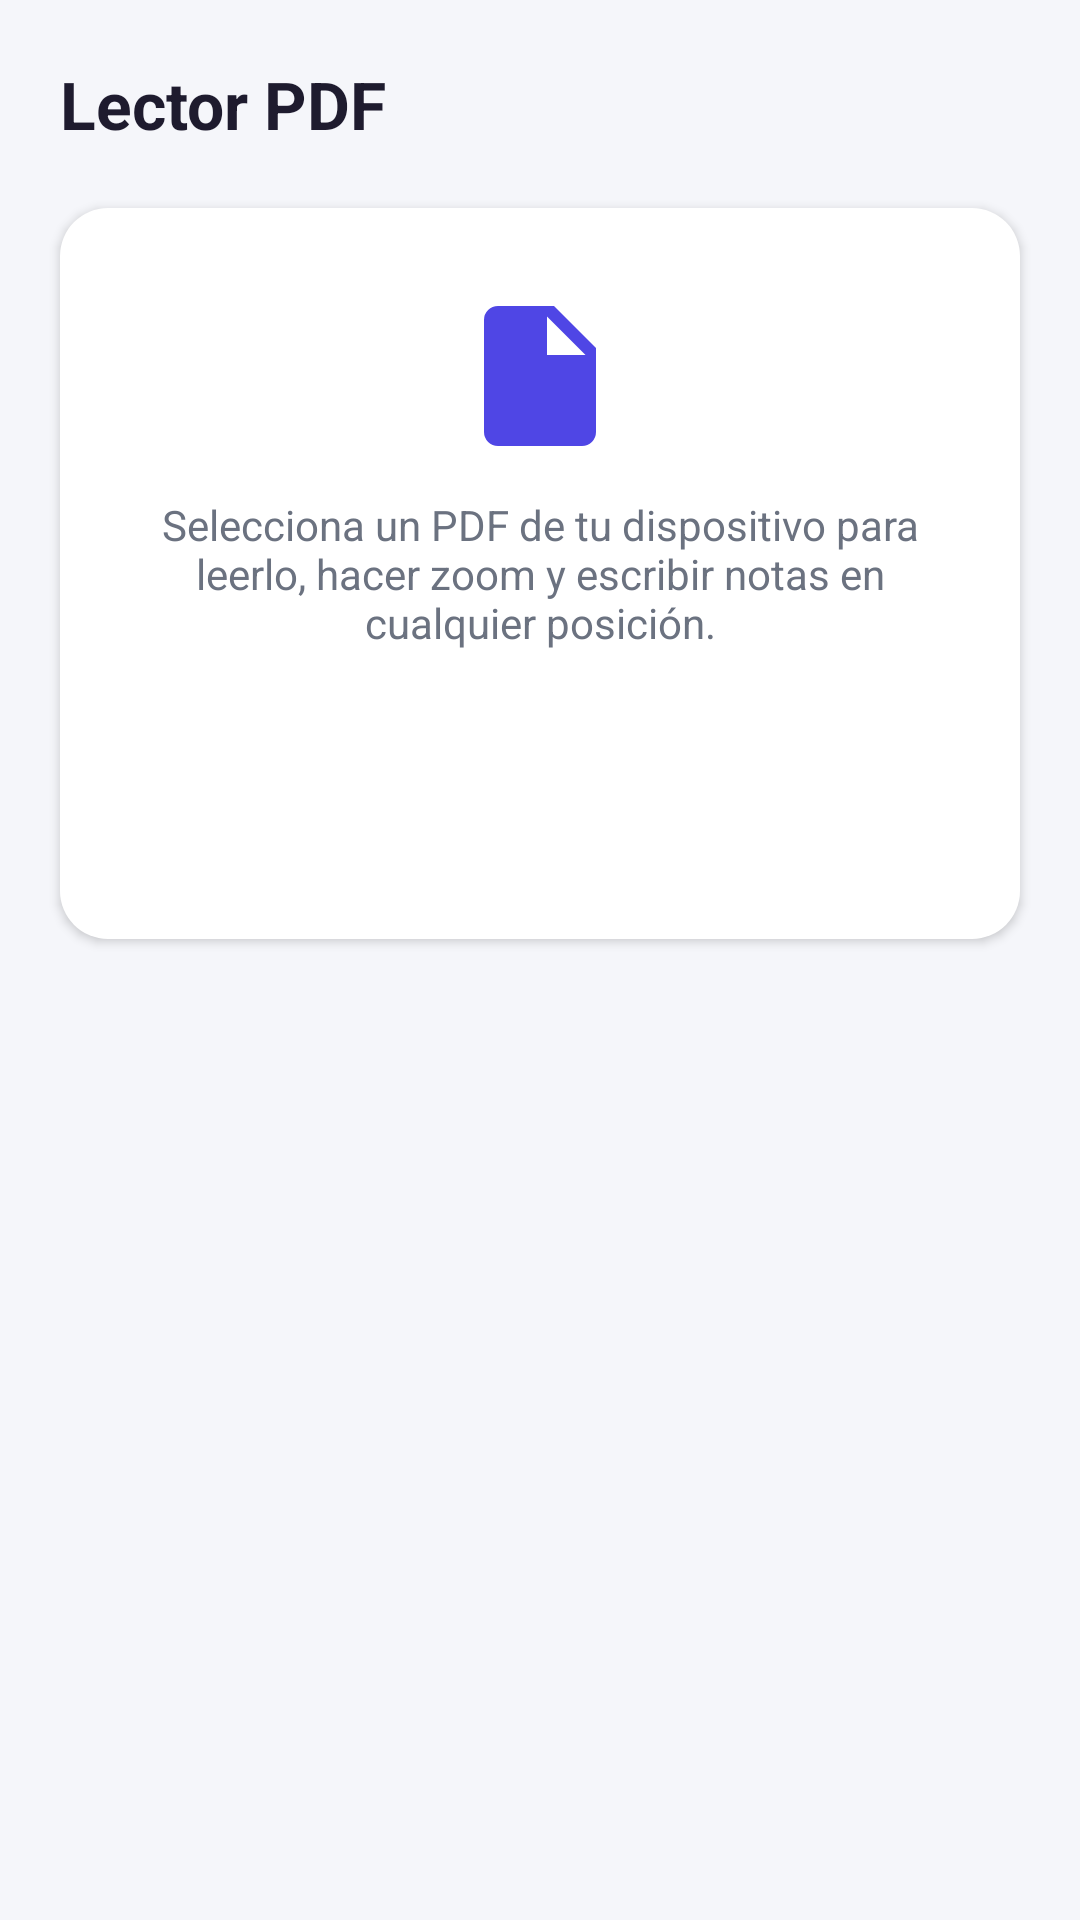

Layout XML and referenced resources for this Android screen:
<!-- AndroidManifest.xml: application theme Theme.NoteApp -->
<!-- res/layout/fragment_pdf.xml -->
<?xml version="1.0" encoding="utf-8"?>
<LinearLayout xmlns:android="http://schemas.android.com/apk/res/android"
    android:layout_width="match_parent"
    android:layout_height="match_parent"
    android:orientation="vertical"
    android:background="@color/brand_bg">

    <TextView
        android:layout_width="match_parent"
        android:layout_height="wrap_content"
        android:padding="20dp"
        android:text="@string/tab_pdf"
        android:textColor="@color/brand_text"
        android:textSize="22sp"
        android:textStyle="bold" />

    <LinearLayout
        android:layout_width="match_parent"
        android:layout_height="wrap_content"
        android:layout_marginHorizontal="20dp"
        android:orientation="vertical"
        android:gravity="center"
        android:padding="28dp"
        android:background="@drawable/bg_card"
        android:elevation="2dp">

        <ImageView
            android:layout_width="56dp"
            android:layout_height="56dp"
            android:src="@drawable/ic_pdf"
            android:tint="@color/brand_primary" />

        <TextView
            android:layout_width="wrap_content"
            android:layout_height="wrap_content"
            android:layout_marginTop="12dp"
            android:text="@string/pdf_fragment_hint"
            android:textAlignment="center"
            android:textColor="@color/brand_text_muted" />

        <Button
            android:id="@+id/btnOpenPdf"
            android:layout_width="match_parent"
            android:layout_height="wrap_content"
            android:layout_marginTop="20dp"
            android:background="@drawable/bg_button"
            android:textColor="@color/brand_on_primary"
            android:text="@string/open_pdf" />

    </LinearLayout>

</LinearLayout>
<!-- resources referenced by this layout -->
<resources>
  <color name="brand_bg">#F5F6FA</color>
  <color name="brand_on_primary">#FFFFFF</color>
  <color name="brand_primary">#4F46E5</color>
  <color name="brand_text">#1E1B2E</color>
  <color name="brand_text_muted">#6B7280</color>
  <!-- drawable bg_card (drawable) -->
  <?xml version="1.0" encoding="utf-8"?>
  <shape xmlns:android="http://schemas.android.com/apk/res/android"
      android:shape="rectangle">
      <solid android:color="@color/brand_surface" />
      <corners android:radius="16dp" />
  </shape>
  <!-- drawable ic_pdf (drawable) -->
  <vector xmlns:android="http://schemas.android.com/apk/res/android"
      android:width="24dp" android:height="24dp"
      android:viewportWidth="24" android:viewportHeight="24"
      android:tint="?attr/colorControlNormal">
      <path android:fillColor="@android:color/white"
          android:pathData="M6,2h8l6,6v12a2,2 0,0 1,-2 2H6a2,2 0,0 1,-2 -2V4a2,2 0,0 1,2 -2zM13,3.5V9h5.5L13,3.5z"/>
      <path android:fillColor="@android:color/white"
          android:pathData="M7.5,13.5h1.8c1,0 1.7,0.6 1.7,1.6s-0.7,1.6 -1.7,1.6H8.4v1.3H7.5v-4.5zM8.4,14.3v1.6h1.1c0.5,0 0.8,-0.3 0.8,-0.8s-0.3,-0.8 -0.8,-0.8H8.4zM12,13.5h1.6c1.4,0 2.3,0.9 2.3,2.25S15,18 13.6,18H12v-4.5zM12.9,14.3v2.9h0.6c0.9,0 1.4,-0.6 1.4,-1.45S14.4,14.3 13.5,14.3H12.9zM16.6,13.5h2.6v0.8h-1.7v1h1.5v0.8h-1.5v1.9h-0.9v-4.5z"/>
  </vector>
  <string name="open_pdf">Abrir PDF…</string>
  <string name="pdf_fragment_hint">Selecciona un PDF de tu dispositivo para leerlo, hacer zoom y escribir notas en cualquier posición.</string>
  <string name="tab_pdf">Lector PDF</string>
  <style name="Theme.NoteApp" parent="Theme.AppCompat.DayNight.NoActionBar">
          <item name="colorPrimary">@color/brand_primary</item>
          <item name="colorPrimaryDark">@color/brand_primary_dark</item>
          <item name="colorAccent">@color/brand_secondary</item>
          <item name="android:windowBackground">@color/brand_bg</item>
          <item name="android:statusBarColor" tools:targetApi="l">@color/brand_primary_dark</item>
      </style>
  <color name="brand_surface">#FFFFFF</color>
  <color name="brand_primary_dark">#3730A3</color>
  <color name="brand_secondary">#14B8A6</color>
</resources>
